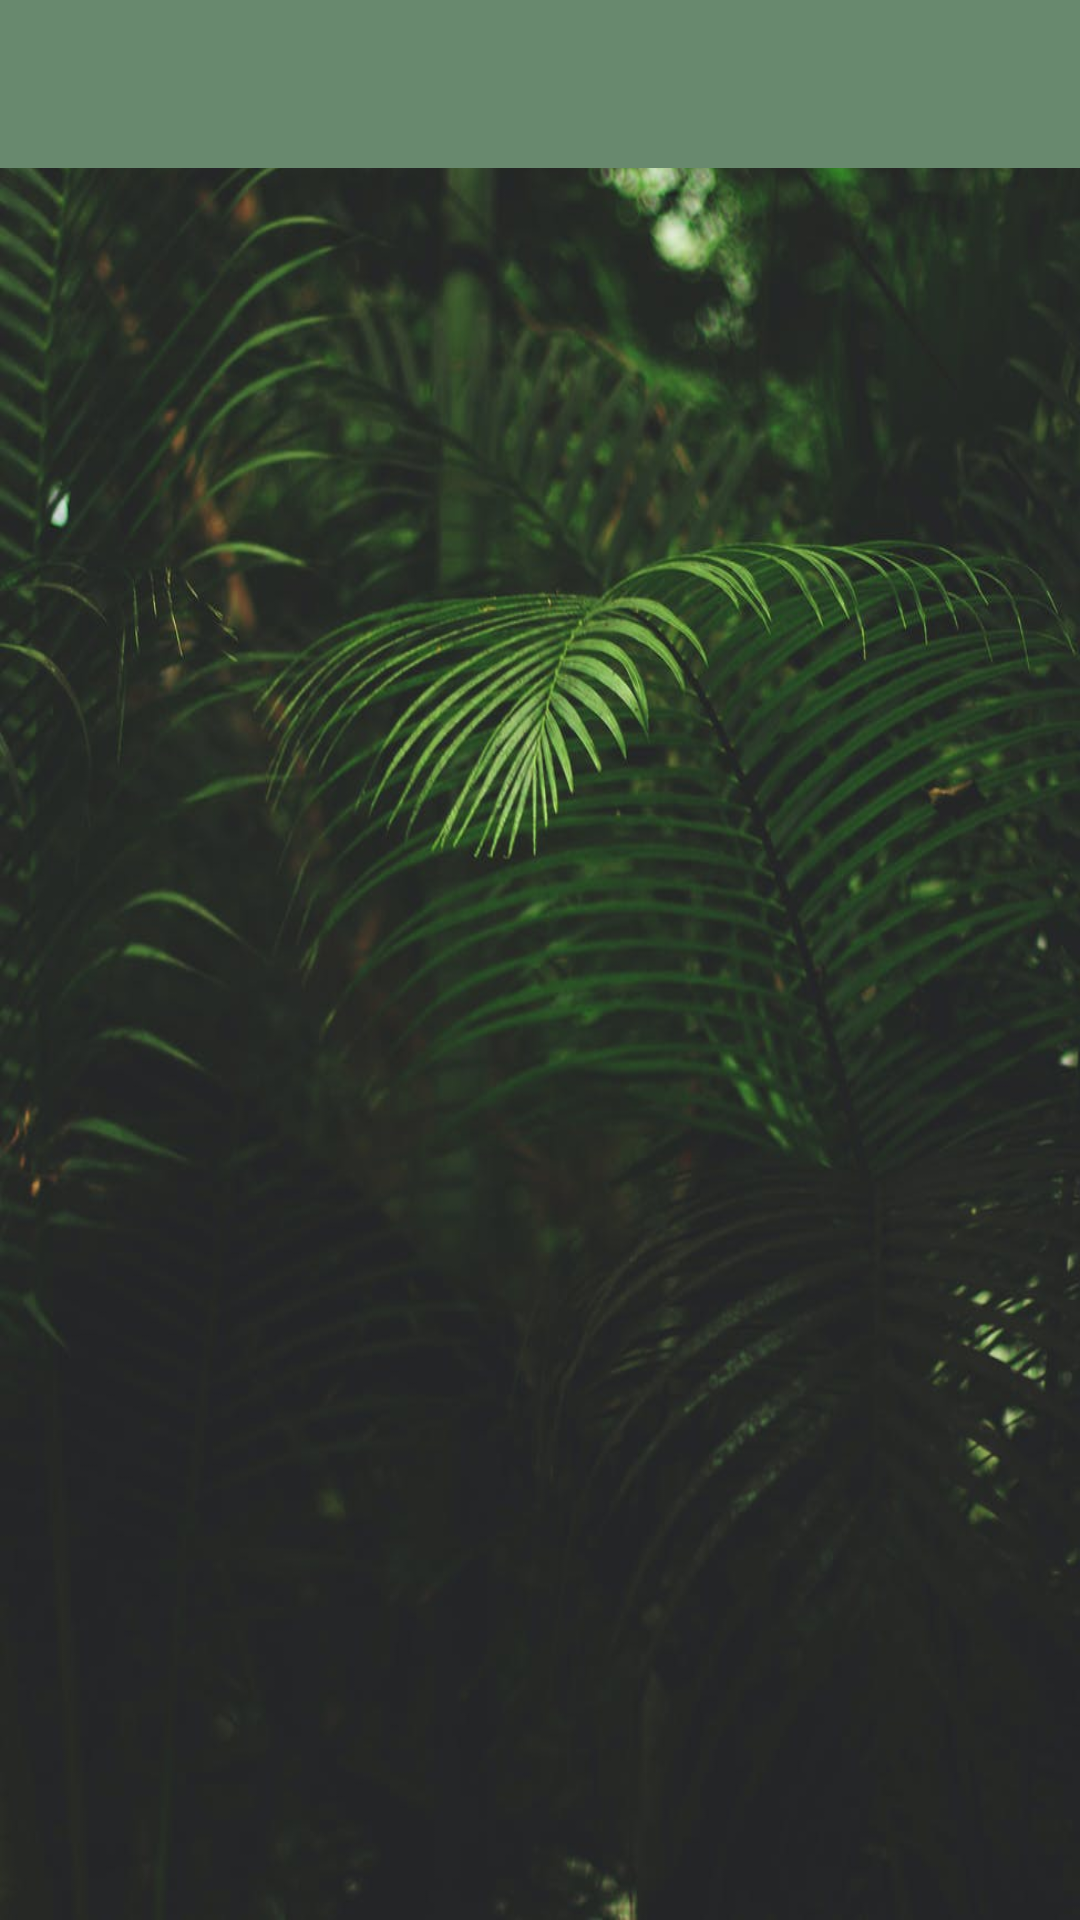

This screen was rendered from an Android layout file. Write that file and the resources it references.
<!-- AndroidManifest.xml: application theme Theme.WunderlistClone -->
<!-- res/layout/activity_tamamlanmis_gorevler.xml -->
<?xml version="1.0" encoding="utf-8"?>
<androidx.constraintlayout.widget.ConstraintLayout xmlns:android="http://schemas.android.com/apk/res/android"
    xmlns:app="http://schemas.android.com/apk/res-auto"
    xmlns:tools="http://schemas.android.com/tools"
    android:id="@+id/actTamamlanmisGorevlerLayout"
    android:layout_width="match_parent"
    android:layout_height="match_parent"
    android:background="@drawable/arkaplan_3"
    tools:context=".TamamlanmisGorevlerActivity">

    <androidx.appcompat.widget.Toolbar
        android:id="@+id/actTamamlanmisGorevlerToolbar"
        android:layout_width="0dp"
        android:layout_height="wrap_content"
        android:background="?attr/colorPrimary"
        android:minHeight="?attr/actionBarSize"
        android:theme="?attr/actionBarTheme"
        app:contentInsetLeft="0dp"
        app:contentInsetStart="0dp"
        app:contentInsetStartWithNavigation="0dp"
        app:layout_constraintEnd_toEndOf="parent"
        app:layout_constraintStart_toStartOf="parent"
        app:layout_constraintTop_toTopOf="parent" />

    <androidx.recyclerview.widget.RecyclerView
        android:id="@+id/actTamamlanmisGorevlerRecyclerView"
        android:layout_width="0dp"
        android:layout_height="0dp"
        android:layout_marginHorizontal="8dp"
        android:layout_marginTop="8dp"
        app:layout_constraintBottom_toBottomOf="parent"
        app:layout_constraintEnd_toEndOf="parent"
        app:layout_constraintHorizontal_bias="0.5"
        app:layout_constraintStart_toStartOf="parent"
        app:layout_constraintTop_toBottomOf="@+id/actTamamlanmisGorevlerToolbar" />
</androidx.constraintlayout.widget.ConstraintLayout>
<!-- resources referenced by this layout -->
<resources>
  <!-- drawable arkaplan_3: jpeg bitmap (drawable, 77682 bytes) -->
  <style name="Theme.WunderlistClone" parent="Theme.MaterialComponents.Light.DarkActionBar">
          
          <item name="colorPrimary">@color/green_primary</item>
          <item name="colorPrimaryVariant">@color/green_secondary</item>
          <item name="colorOnPrimary">@color/white</item>
  
          
          <item name="colorSecondary">@color/green_primary</item>
          <item name="colorSecondaryVariant">@color/green_secondary</item>
          <item name="colorOnSecondary">@color/black</item>
  
          
          <item name="android:statusBarColor" tools:targetApi="l">?attr/colorPrimaryVariant</item>
  
          
          <item name="windowActionBar">false</item>
          <item name="windowNoTitle">true</item>
      </style>
  <color name="green_primary">#68896e</color>
  <color name="green_secondary">#5c7862</color>
  <color name="white">#EEEEEE</color>
  <color name="black">#181A18</color>
</resources>
